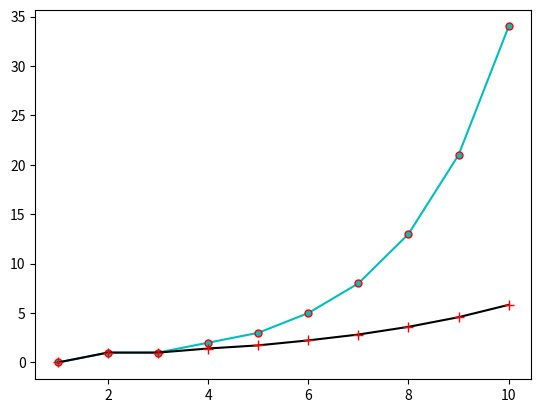

The script that saved this image:
import matplotlib.pyplot as plt
import numpy as np

fib = [0, 1, 1, 2, 3, 5, 8, 13, 21, 34]
sqfib = np.sqrt(fib)

plt.plot(range(1, 11), fib, "co", markersize=5, markeredgecolor='red', ls="-")
plt.plot(range(1, 11), sqfib, "k+", markersize=7, markeredgecolor='red', ls="-")
plt.show()